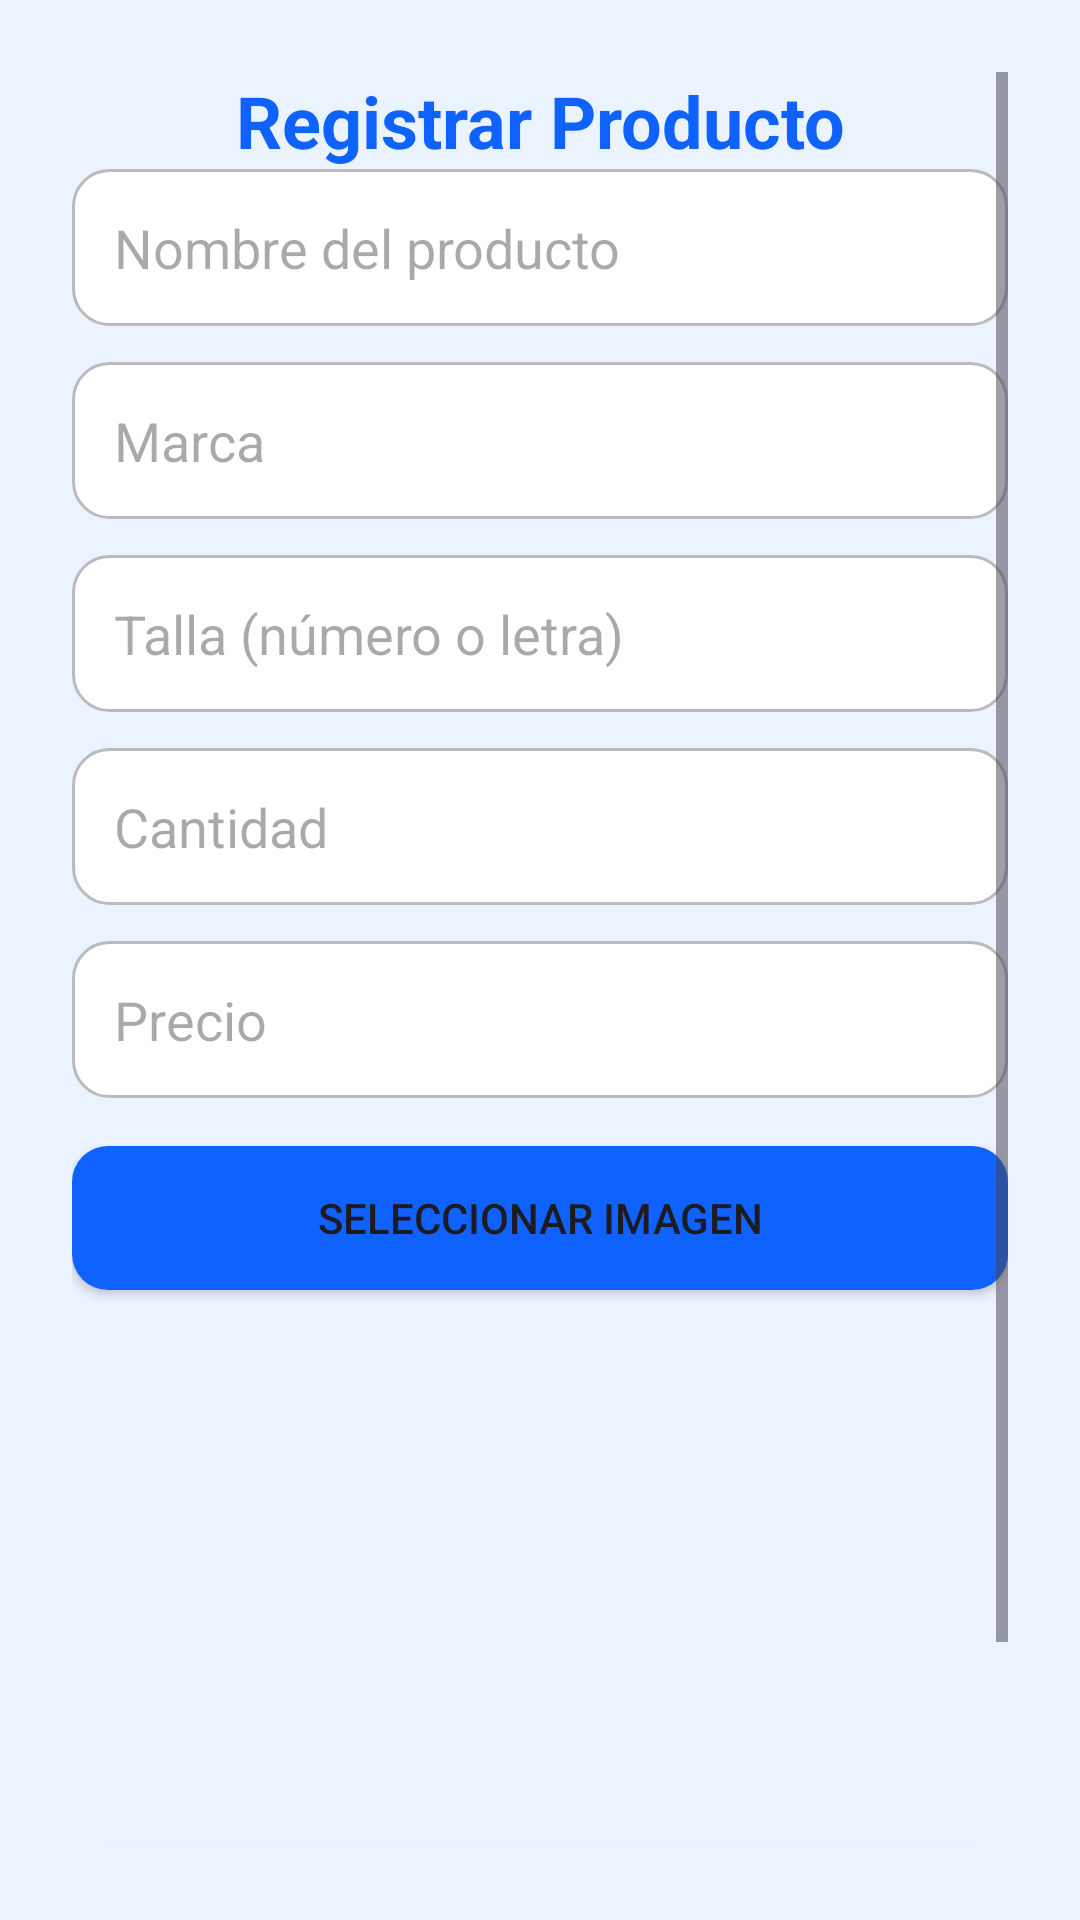

Android layout source for this screen:
<!-- AndroidManifest.xml: application theme Theme.ProyectoFinalUEM -->
<!-- res/layout/activity_registrar.xml -->
<?xml version="1.0" encoding="utf-8"?>
<ScrollView xmlns:android="http://schemas.android.com/apk/res/android"
    xmlns:app="http://schemas.android.com/apk/res-auto"
    android:layout_width="match_parent"
    android:layout_height="match_parent"
    android:background="@color/background_light"
    android:padding="24dp">

    <androidx.constraintlayout.widget.ConstraintLayout
        android:layout_width="match_parent"
        android:layout_height="wrap_content">

        
        <TextView
            android:id="@+id/tvTitulo"
            android:layout_width="wrap_content"
            android:layout_height="wrap_content"
            android:text="Registrar Producto"
            android:textSize="24sp"
            android:textStyle="bold"
            android:textColor="@color/sonic_blue"
            app:layout_constraintTop_toTopOf="parent"
            app:layout_constraintStart_toStartOf="parent"
            app:layout_constraintEnd_toEndOf="parent"
            android:layout_marginBottom="16dp" />

        
        <EditText
            android:id="@+id/etNombre"
            android:layout_width="0dp"
            android:layout_height="wrap_content"
            android:hint="Nombre del producto"
            android:inputType="textPersonName"
            android:background="@drawable/edit_text_background"
            android:padding="14dp"
            app:layout_constraintTop_toBottomOf="@id/tvTitulo"
            app:layout_constraintStart_toStartOf="parent"
            app:layout_constraintEnd_toEndOf="parent" />

        
        <EditText
            android:id="@+id/etMarca"
            android:layout_width="0dp"
            android:layout_height="wrap_content"
            android:hint="Marca"
            android:inputType="text"
            android:background="@drawable/edit_text_background"
            android:padding="14dp"
            app:layout_constraintTop_toBottomOf="@id/etNombre"
            app:layout_constraintStart_toStartOf="parent"
            app:layout_constraintEnd_toEndOf="parent"
            android:layout_marginTop="12dp" />

        
        <EditText
            android:id="@+id/etTalla"
            android:layout_width="0dp"
            android:layout_height="wrap_content"
            android:hint="Talla (número o letra)"
            android:inputType="text"
            android:background="@drawable/edit_text_background"
            android:padding="14dp"
            app:layout_constraintTop_toBottomOf="@id/etMarca"
            app:layout_constraintStart_toStartOf="parent"
            app:layout_constraintEnd_toEndOf="parent"
            android:layout_marginTop="12dp" />

        
        <EditText
            android:id="@+id/etCantidad"
            android:layout_width="0dp"
            android:layout_height="wrap_content"
            android:hint="Cantidad"
            android:inputType="number"
            android:background="@drawable/edit_text_background"
            android:padding="14dp"
            app:layout_constraintTop_toBottomOf="@id/etTalla"
            app:layout_constraintStart_toStartOf="parent"
            app:layout_constraintEnd_toEndOf="parent"
            android:layout_marginTop="12dp" />

        
        <EditText
            android:id="@+id/etPrecio"
            android:layout_width="0dp"
            android:layout_height="wrap_content"
            android:hint="Precio"
            android:inputType="numberDecimal"
            android:background="@drawable/edit_text_background"
            android:padding="14dp"
            app:layout_constraintTop_toBottomOf="@id/etCantidad"
            app:layout_constraintStart_toStartOf="parent"
            app:layout_constraintEnd_toEndOf="parent"
            android:layout_marginTop="12dp" />

        
        <Button
            android:id="@+id/btnSeleccionarImagen"
            android:layout_width="0dp"
            android:layout_height="wrap_content"
            android:text="Seleccionar Imagen"
            android:background="@drawable/button_background"
            app:layout_constraintTop_toBottomOf="@id/etPrecio"
            app:layout_constraintStart_toStartOf="parent"
            app:layout_constraintEnd_toEndOf="parent"
            android:layout_marginTop="16dp" />

        
        <ImageView
            android:id="@+id/ivImagenSeleccionada"
            android:layout_width="150dp"
            android:layout_height="150dp"
            android:layout_marginTop="12dp"
            android:scaleType="centerCrop"
            app:layout_constraintTop_toBottomOf="@id/btnSeleccionarImagen"
            app:layout_constraintStart_toStartOf="parent"
            app:layout_constraintEnd_toEndOf="parent" />

        
        <ProgressBar
            android:id="@+id/progressBar"
            android:layout_width="wrap_content"
            android:layout_height="wrap_content"
            android:visibility="gone"
            android:layout_marginTop="16dp"
            app:layout_constraintTop_toBottomOf="@id/ivImagenSeleccionada"
            app:layout_constraintStart_toStartOf="parent"
            app:layout_constraintEnd_toEndOf="parent" />

        
        <Button
            android:id="@+id/btnConfirmar"
            android:layout_width="0dp"
            android:layout_height="wrap_content"
            android:text="Confirmar"
            android:background="@drawable/button_background"
            app:layout_constraintTop_toBottomOf="@id/progressBar"
            app:layout_constraintStart_toStartOf="parent"
            app:layout_constraintEnd_toEndOf="parent"
            android:layout_marginTop="24dp" />

        
        <Button
            android:id="@+id/btnVolver"
            android:layout_width="0dp"
            android:layout_height="wrap_content"
            android:text="Volver"
            android:backgroundTint="#F44336"
            app:layout_constraintTop_toBottomOf="@id/btnConfirmar"
            app:layout_constraintStart_toStartOf="parent"
            app:layout_constraintEnd_toEndOf="parent"
            android:layout_marginTop="12dp"
            android:layout_marginBottom="24dp" />

    </androidx.constraintlayout.widget.ConstraintLayout>
</ScrollView>
<!-- resources referenced by this layout -->
<resources>
  <color name="background_light">#EAF3FF</color>
  <color name="sonic_blue">#0F62FE</color>
  <!-- drawable button_background (drawable) -->
  <shape xmlns:android="http://schemas.android.com/apk/res/android">
      <solid android:color="#0F62FE"/>
      <corners android:radius="12dp"/>
  </shape>
  <!-- drawable edit_text_background (drawable) -->
  <shape xmlns:android="http://schemas.android.com/apk/res/android">
      <solid android:color="#FFFFFF"/>
      <stroke android:width="1dp" android:color="#BBBBBB"/>
      <corners android:radius="12dp"/>
      <padding android:left="8dp" android:top="8dp" android:right="8dp" android:bottom="8dp"/>
  </shape>
  <style name="Theme.ProyectoFinalUEM" parent="Base.Theme.ProyectoFinalUEM" />
  <style name="Base.Theme.ProyectoFinalUEM" parent="Theme.Material3.DayNight.NoActionBar">
          
          
      </style>
</resources>
